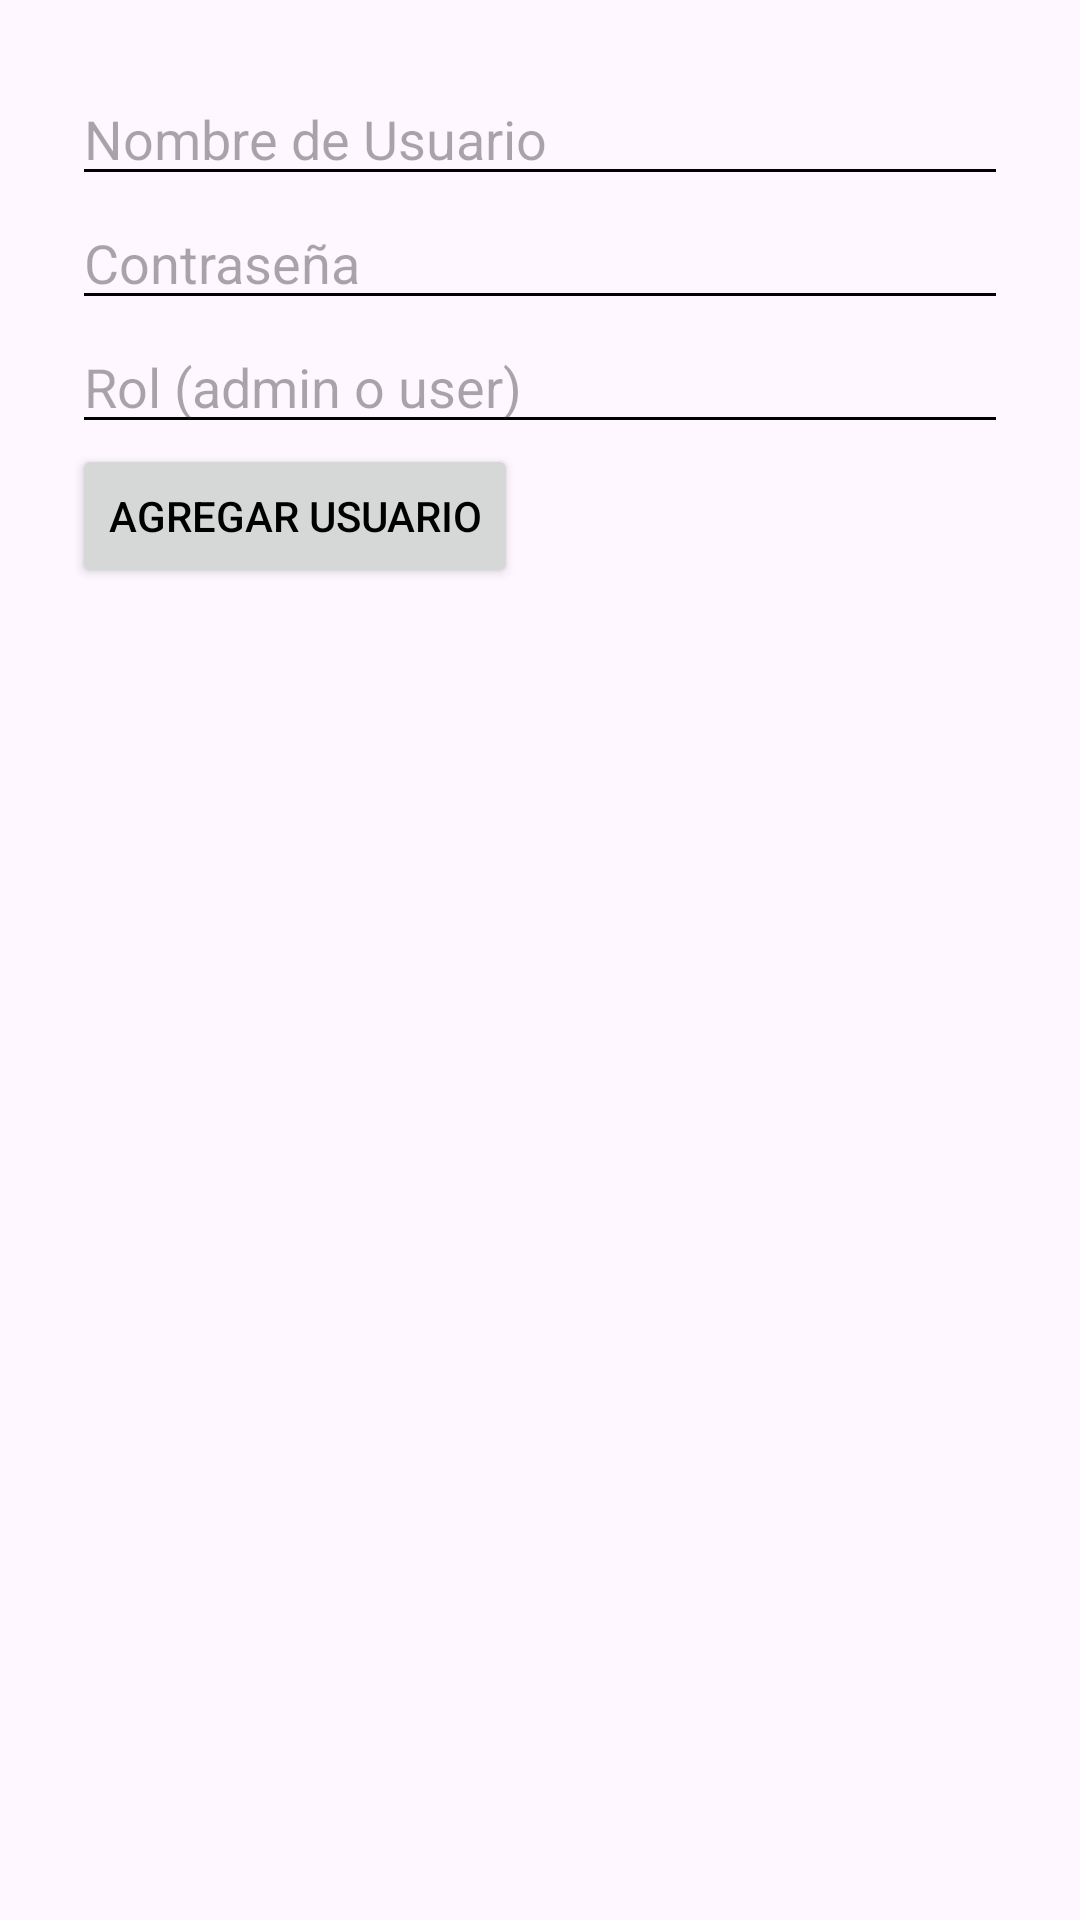

Produce the Android XML layout that renders to this screen, including the resource entries it uses.
<!-- AndroidManifest.xml: application theme Theme.Dos_Login -->
<!-- res/layout/activity_add_user.xml -->
<?xml version="1.0" encoding="utf-8"?>
<LinearLayout xmlns:android="http://schemas.android.com/apk/res/android"
    android:layout_width="match_parent"
    android:layout_height="match_parent"
    android:orientation="vertical"
    android:padding="24dp">

    <EditText
        android:id="@+id/etUsername"
        android:layout_width="match_parent"
        android:layout_height="wrap_content"
        android:hint="Nombre de Usuario" />

    <EditText
        android:id="@+id/etPassword"
        android:layout_width="match_parent"
        android:layout_height="wrap_content"
        android:hint="Contraseña"
        android:inputType="textPassword" />

    <EditText
        android:id="@+id/etRole"
        android:layout_width="match_parent"
        android:layout_height="wrap_content"
        android:hint="Rol (admin o user)" />

    <Button
        android:id="@+id/btnAddUser"
        android:layout_width="wrap_content"
        android:layout_height="wrap_content"
        android:text="Agregar Usuario" />

</LinearLayout>
<!-- resources referenced by this layout -->
<resources>
  <style name="Theme.Dos_Login" parent="Base.Theme.Dos_Login">
          <item name="colorPrimary">@color/purple_500</item>
          <item name="colorPrimaryVariant">@color/purple_700</item>
          <item name="colorOnPrimary">@color/white</item>
          <item name="colorSecondary">@color/teal_200</item>
          <item name="colorSecondaryVariant">@color/teal_700</item>
          <item name="colorOnSecondary">@color/black</item>
  
          
          <item name="android:textColorPrimary">@color/black</item>
          <item name="android:textColorSecondary">@color/black</item>
  
          
          <item name="toolbarStyle">@style/CustomToolbarStyle</item>
      </style>
  <style name="Base.Theme.Dos_Login" parent="Theme.Material3.DayNight.NoActionBar">
      </style>
  <color name="purple_500">#9C27B0</color>
  <color name="purple_700">#7B1FA2</color>
  <color name="white">#DCDCDC</color>
  <color name="teal_200">#03DAC5</color>
  <color name="teal_700">#018786</color>
  <color name="black">#000000</color>
  <style name="CustomToolbarStyle" parent="Widget.Material3.Toolbar">
          <item name="titleTextColor">@color/black</item> 
          <item name="subtitleTextColor">@color/black</item> 
      </style>
</resources>
